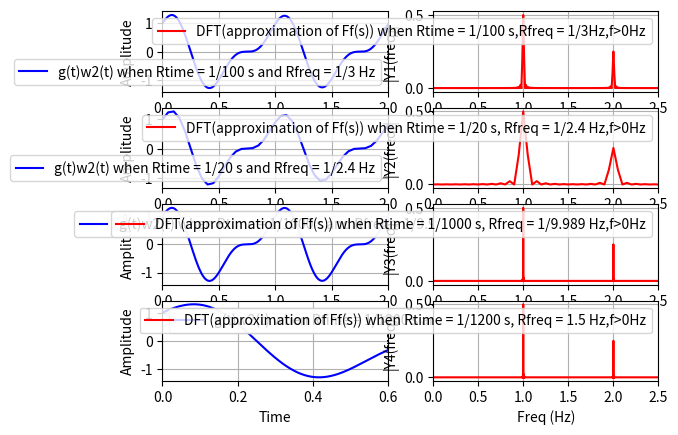

Source code (Python):
from pylab import *
import matplotlib.pyplot as plt 
import numpy as np

def Original_function(Rtime,Rfreq):
	L = 1/Rtime
	t = np.arange(-L/2,L/2,Rtime) # time vector
	y = (np.cos(2*np.pi*t) + 0.5*np.sin(4*np.pi*t))*(1-((2*np.abs(t))/L))
	return t,y

def DFT_cal_for_givenFunction(Rtime,Rfreq):
	Fs = 1.0/Rtime; # sampling rate
	t,y = Original_function(Rtime,Rfreq)
	N = len(y)# length of the signal
	Rfreq = 1/(N*Rtime)
	k = np.arange(N)
	frq = k*Rfreq # two sides frequency range
	frq = frq[range(int(N/2))] # one side frequency range
	Y = 2*np.abs(np.fft.fft(y)/N) # fft computing and normalization
	Y = Y[range(int(N/2))]
	return t,y,N,frq,Y

t1,y1,N1,frq1,Y1 = DFT_cal_for_givenFunction(1/100,1/3)

t2,y2,N2,frq2,Y2 = DFT_cal_for_givenFunction(1/20,1/2.4)

t3,y3,N3,frq3,Y3 = DFT_cal_for_givenFunction(1/1000,1/9.989)

t4,y4,N4,frq4,Y4 = DFT_cal_for_givenFunction(1/1200,1.5)

subplot(4, 2,1)
plt.plot(t1,y1,'b',label='g(t)w2(t) when Rtime = 1/100 s and Rfreq = 1/3 Hz')
plt.xlabel('Time')
plt.ylabel('Amplitude')
plt.xlim(0,2)
plt.grid()
plt.legend()

subplot(4,2,2)
plt.plot(frq1,abs(Y1),'r',label = 'DFT(approximation of Ff(s)) when Rtime = 1/100 s,Rfreq = 1/3Hz,f>0Hz') # plotting the spectrum
plt.xlabel('Freq (Hz)')
plt.ylabel('|Y1(freq)|')
plt.xlim(0,2.5)
plt.grid()
plt.legend()
#plt.title('fig. for (f) when a = 1 and Rtime = 1/100 s,Rfreq = 1/3Hz ')
print('In Row1,there are two plots for signal and its Ff(s) approx,we observe that we have taken Rtime = 1/100 s ,Rfreq = 1/3 Hz,N = 300')
print('----------------------------------------------')



subplot(4,2,3)
plt.plot(t2,y2,'b',label='g(t)w2(t) when Rtime = 1/20 s and Rfreq = 1/2.4 Hz')
plt.xlabel('Time')
plt.ylabel('Amplitude')
plt.xlim(0,2)
plt.grid()
plt.legend()

subplot(4,2,4)
plt.plot(frq2,abs(Y2),'r',label = 'DFT(approximation of Ff(s)) when Rtime = 1/20 s, Rfreq = 1/2.4 Hz,f>0Hz') # plotting the spectrum
plt.xlabel('Freq (Hz)')
plt.ylabel('|Y2(freq)|')
plt.xlim(0,2.5)
plt.grid()
plt.legend()
#plt.title('fig. for (f) when a = 2 and Rtime = 1/500 s,Rfreq = 1/4 Hz ')
print('In Row2,there are two plots for signal and its Ff(s) approx,we observe that we have taken Rtime = 1/20 s ,Rfreq = 1/2.4 Hz,N = 48')
print('----------------------------------------------')



subplot(4,2,5)
plt.plot(t3,y3,'b',label='g(t)w2(t) when Rtime = 1/1000 s and Rfreq = 1/9.989 Hz')
plt.xlabel('Time')
plt.ylabel('Amplitude')
plt.xlim(0,2)
plt.grid()
plt.legend()

subplot(4,2,6)
plt.plot(frq3,abs(Y3),'r',label = 'DFT(approximation of Ff(s)) when Rtime = 1/1000 s, Rfreq = 1/9.989 Hz,f>0Hz') # plotting the spectrum
plt.xlabel('Freq (Hz)')
plt.ylabel('|Y3(freq)|')
plt.xlim(0,2.5)
plt.grid()
plt.legend()
#plt.title('fig. for (f) when a = 3 and Rtime = 1/1000 s,Rfreq = 8 Hz ')
print('In Row3,there are two plots for signal and its Ff(s) approx,we observe that we have taken Rtime = 1/1000 s ,Rfreq = 1/9.989 Hz,N = 9898')
print('----------------------------------------------')



subplot(4,2,7)
plt.plot(t4,y4,'b',label='g(t)w2(t) when Rtime = 1/1200 s and Rfreq = 1.5 Hz')
plt.xlabel('Time')
plt.ylabel('Amplitude')
plt.xlim(0,0.6)

plt.grid()
plt.legend()

subplot(4,2,8)
plt.plot(frq4,abs(Y4),'r',label = 'DFT(approximation of Ff(s)) when Rtime = 1/1200 s, Rfreq = 1.5 Hz,f>0Hz') # plotting the spectrum
plt.xlabel('Freq (Hz)')
plt.ylabel('|Y4(freq)|')
plt.xlim(0,2.5)
plt.grid()
plt.legend()
#plt.title('fig. for (f) when a = 3.5 and Rtime = 1/1200 s,Rfreq = 4 Hz ')
print('In Row4,there are two plots for signal and its Ff(s) approx,we observe that we have taken Rtime = 1/1200 s ,Rfreq = 1.5 Hz,N = 1800')
print('----------------------------------------------')

print("Here we are normalzing fft calculation to 2*(1/N) times the fft value,because the value of fft becomes very large if we don't do these,just for understanding purpose we are taking this.")
print('----------------------------------------------')
print('Also we can say that we are considering our calculations for t ranging from -L/2 to L/2 , as for t>L/2 or t<-L/2,the value of the function g(t)w2(t) = 0 ,g(t)w3(t) = 0')
plt.show()
